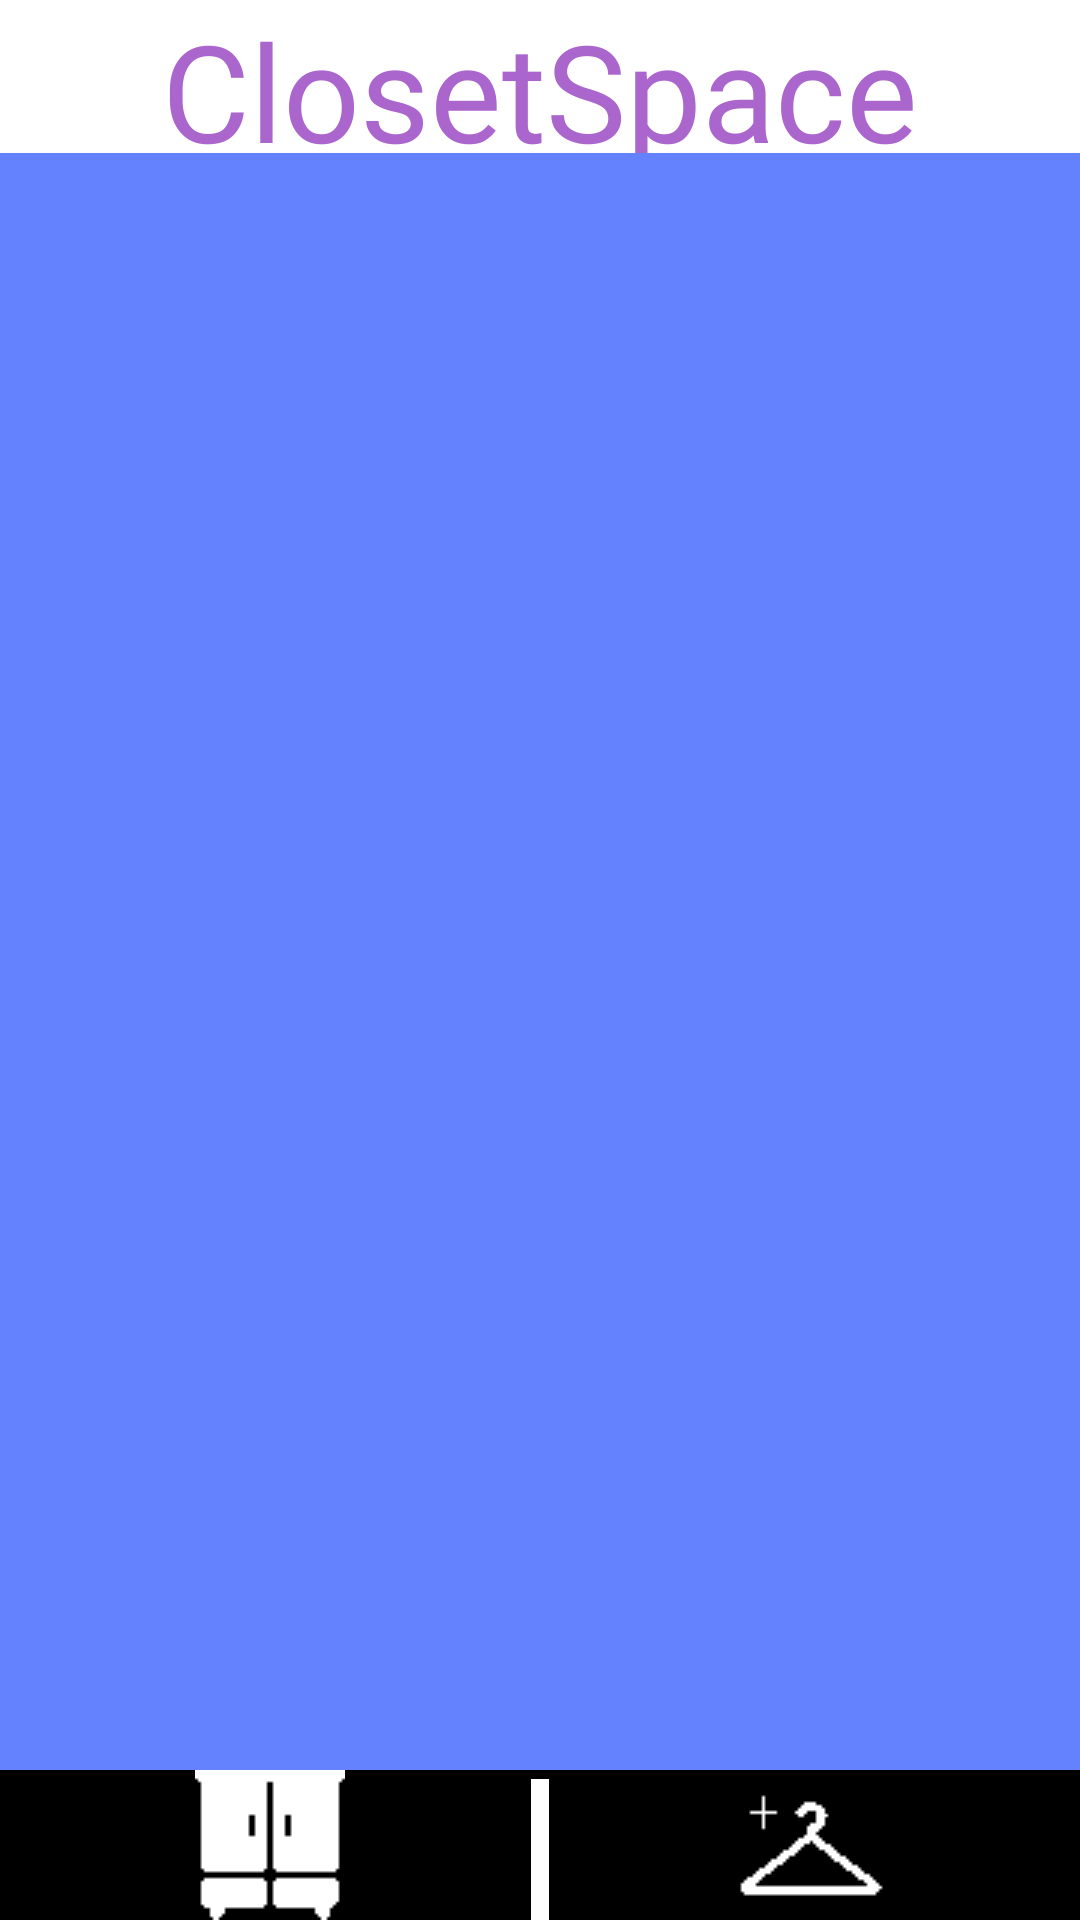

Android layout source for this screen:
<!-- AndroidManifest.xml: application theme AppTheme -->
<!-- res/layout/activity_main.xml -->
<?xml version="1.0" encoding="utf-8"?>
<RelativeLayout xmlns:android="http://schemas.android.com/apk/res/android"
    xmlns:app="http://schemas.android.com/apk/res-auto"
    xmlns:tools="http://schemas.android.com/tools"
    android:id="@+id/id_recycleview"
    android:layout_width="match_parent"
    android:layout_height="match_parent"
    android:background="#990033ff"
    android:gravity="center_vertical"
    android:orientation="vertical"
    tools:context=".SavedFits">

    <TextView
        android:id="@+id/textView"
        android:layout_width="match_parent"
        android:layout_height="51dp"
        android:layout_alignParentStart="true"
        android:layout_alignParentTop="true"
        android:layout_weight="1"
        android:background="@android:color/background_light"
        android:fontFamily="@font/marck_script"
        android:gravity="center_vertical|center_horizontal"
        android:shadowColor="@color/colorPrimary"
        android:text="ClosetSpace"
        android:textColor="@android:color/holo_purple"
        android:textSize="45sp" />

    <android.support.v7.widget.RecyclerView
        android:id="@+id/id_recyclerview"
        android:layout_width="match_parent"
        android:layout_height="404dp"
        android:layout_alignParentStart="true"
        android:layout_centerVertical="true" />

    <LinearLayout
        android:layout_width="match_parent"
        android:layout_height="50dp"
        android:layout_alignParentBottom="true"
        android:layout_alignParentStart="true"
        android:layout_weight="1"
        android:background="@android:color/background_light"
        android:orientation="horizontal"
        android:paddingBottom="0dp">

        <ImageButton
            android:id="@+id/id_oldFits"
            android:layout_width="match_parent"
            android:layout_height="wrap_content"
            android:layout_alignParentBottom="true"
            android:layout_alignParentStart="true"
            android:layout_weight="1"
            android:background="@android:color/background_dark"
            app:srcCompat="@drawable/closet" />

        <ImageButton
            android:id="@+id/id_createFit"
            android:layout_width="match_parent"
            android:layout_height="match_parent"
            android:layout_alignParentBottom="true"
            android:layout_alignParentEnd="true"
            android:layout_weight="1"
            android:background="@android:color/background_dark"
            app:srcCompat="@drawable/newhanger" />
    </LinearLayout>

    <View
        android:id="@+id/divider2"
        android:layout_width="6dp"
        android:layout_height="47dp"
        android:layout_alignParentBottom="true"
        android:layout_centerHorizontal="true"
        android:background="@android:color/background_light" />

</RelativeLayout>
<!-- resources referenced by this layout -->
<resources>
  <color name="colorPrimary">#651e75</color>
  <!-- drawable closet: png bitmap (drawable, 341 bytes) -->
  <!-- drawable newhanger: png bitmap (drawable, 489 bytes) -->
  <style name="AppTheme" parent="Theme.AppCompat.Light.DarkActionBar">
          
          <item name="colorPrimary">@color/colorPrimary</item>
          <item name="colorPrimaryDark">@color/colorPrimaryDark</item>
          <item name="colorAccent">@color/colorAccent</item>
      </style>
  <color name="colorPrimaryDark">#37a376</color>
  <color name="colorAccent">#be2358</color>
</resources>
